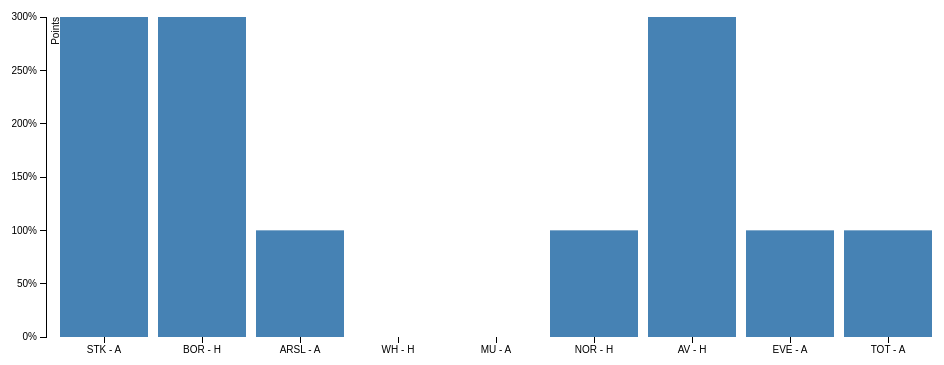
D3 v3 page, settled after 360 driven frames (6 s of simulated time); the page loaded 1 data file(s).



var margin = {top: 50, right: 20, bottom: 30, left: 40},
    width = 960 - margin.left - margin.right,
    height = 400 - margin.top - margin.bottom;

var x = d3.scale.ordinal()
    .rangeRoundBands([0, width], .1);

var y = d3.scale.linear()
    .range([height, 0]);

var xAxis = d3.svg.axis()
    .scale(x)
    .orient("bottom");

var yAxis = d3.svg.axis()
    .scale(y)
    .orient("left")
    .ticks(10, "%");

var svg = d3.select("body").append("svg")
    .attr("width", width + margin.left + margin.right)
    .attr("height", height + margin.top + margin.bottom)
    .append("g")
    .attr("transform", "translate(" + margin.left + "," + margin.top + ")");

d3.tsv("data/data.txt", type, function(error, data) {
  if (error) throw error;

  x.domain(data.map(function(d) { return d.game; }));
  y.domain([0, d3.max(data, function(d) { return d.points; })]);

  svg.append("g")
      .attr("class", "x axis")
      .attr("transform", "translate(0," + height + ")")
      .call(xAxis);

  svg.append("g")
      .attr("class", "y axis")
      .call(yAxis)
      .append("text")
      .attr("transform", "rotate(-90)")
      .attr("y", 6)
      .attr("dy", ".71em")
      .style("text-anchor", "end")
      .text("Points");

  svg.selectAll(".bar")
      .data(data)
      .enter().append("rect")
      .attr("class", "bar")
      .attr("x", function(d) { return x(d.game); })
      .attr("width", x.rangeBand())
      .attr("y", function(d) { return y(d.points); })
      .attr("height", function(d) { return height - y(d.points); });
});

function type(d) {
  d.points = +d.points;
  return d;
}



### data: data/data.txt, 99 bytes — head not shown